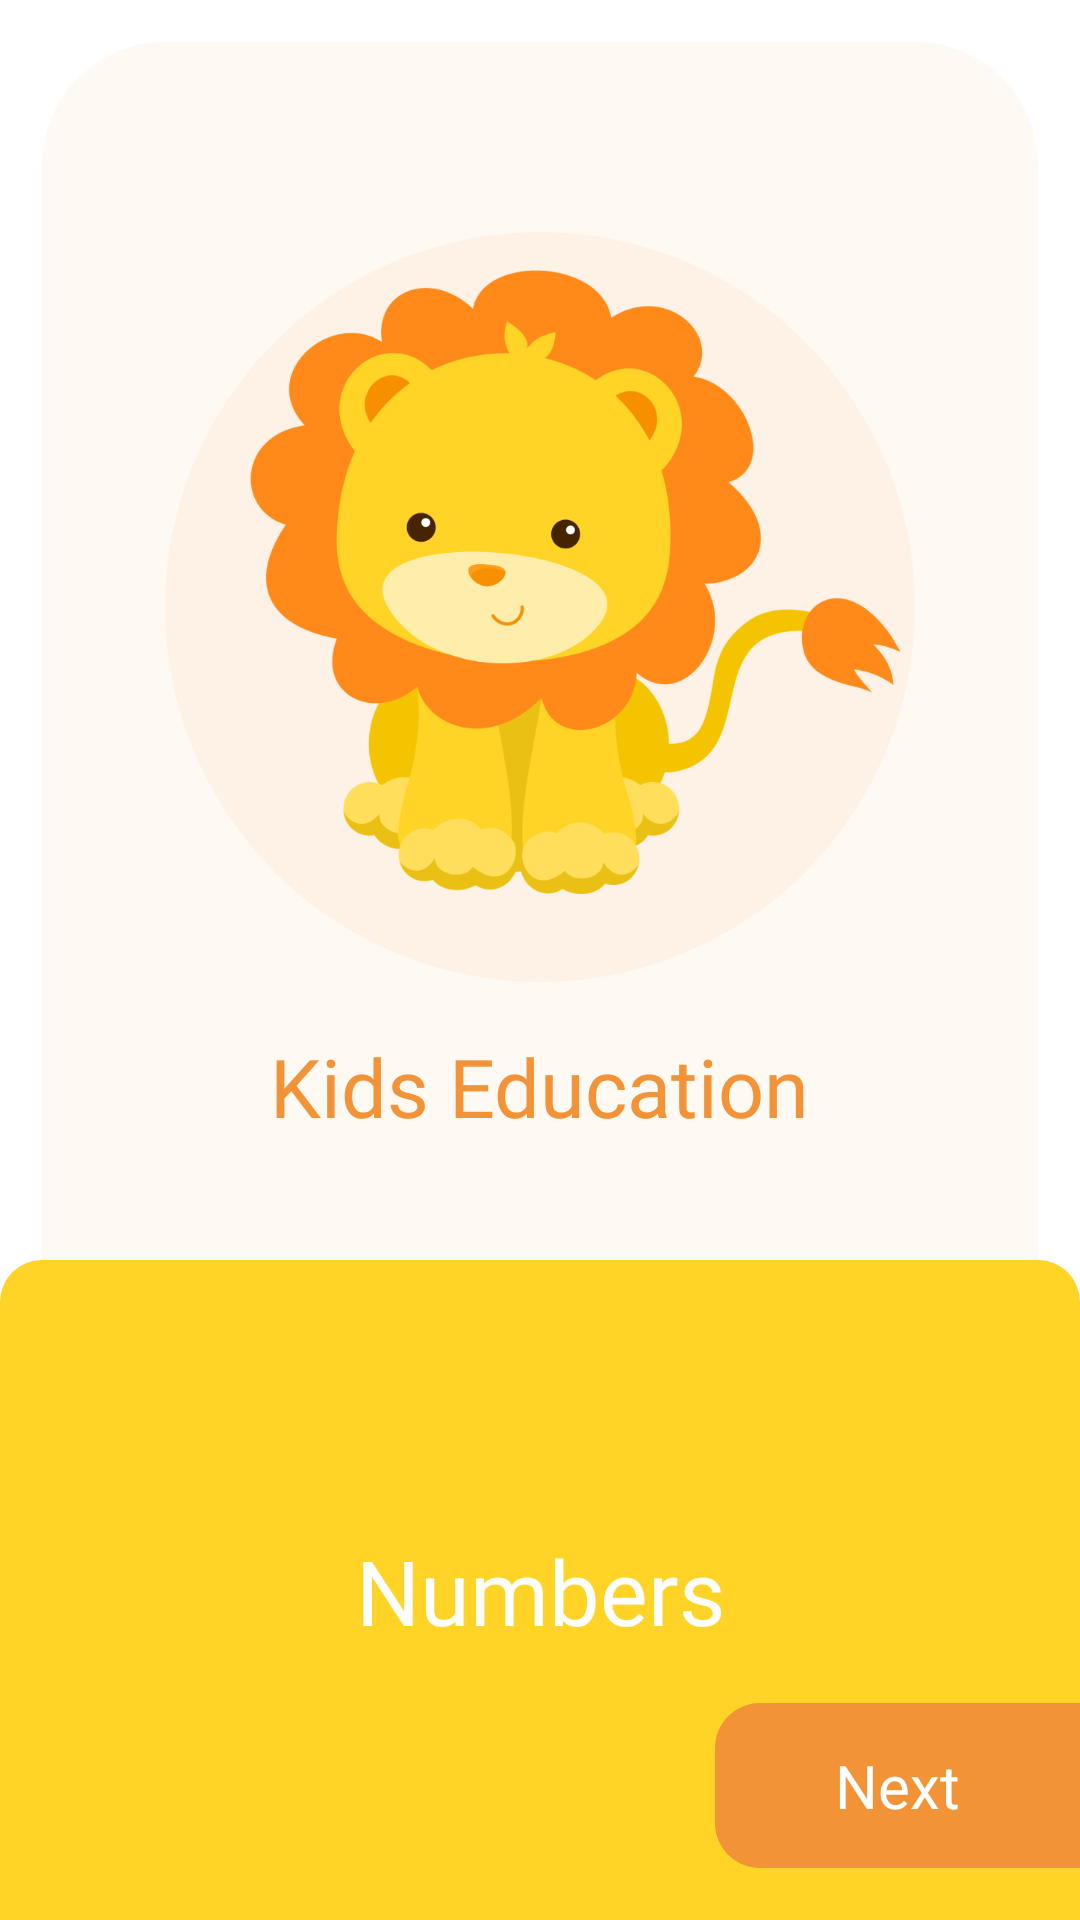

Produce the Android XML layout that renders to this screen, including the resource entries it uses.
<!-- AndroidManifest.xml: application theme Theme.KidsEducation -->
<!-- res/layout/fragment_on_boarding_third.xml -->
<?xml version="1.0" encoding="utf-8"?>
<androidx.constraintlayout.widget.ConstraintLayout xmlns:android="http://schemas.android.com/apk/res/android"
    xmlns:tools="http://schemas.android.com/tools"
    android:layout_width="match_parent"
    android:layout_height="match_parent"
    xmlns:app="http://schemas.android.com/apk/res-auto"
    tools:context=".presentation.OnBoardingThirdFragment">

    <androidx.constraintlayout.widget.ConstraintLayout
        android:id="@+id/constraintLayout"
        android:layout_width="match_parent"
        android:layout_height="461dp"
        android:layout_marginStart="14dp"
        android:layout_marginTop="14dp"
        android:layout_marginEnd="14dp"
        android:background="@drawable/bg_fon_rectangle"
        app:layout_constraintEnd_toEndOf="parent"
        app:layout_constraintStart_toStartOf="parent"
        app:layout_constraintTop_toTopOf="parent">

        <androidx.constraintlayout.widget.ConstraintLayout
            android:id="@+id/fon_ellipse"
            android:layout_width="250dp"
            android:layout_height="250dp"
            android:background="@drawable/bg_fon_ellipse"
            app:layout_constraintBottom_toBottomOf="parent"
            app:layout_constraintEnd_toEndOf="parent"
            app:layout_constraintStart_toStartOf="parent"
            app:layout_constraintTop_toTopOf="parent"
            app:layout_constraintVertical_bias="0.3">

        </androidx.constraintlayout.widget.ConstraintLayout>

        <ImageView
            android:id="@+id/imageView"
            android:layout_width="218dp"
            android:layout_height="208dp"
            android:src="@drawable/lion_png"
            app:layout_constraintBottom_toBottomOf="parent"
            app:layout_constraintEnd_toEndOf="parent"
            app:layout_constraintHorizontal_bias="0.6"
            app:layout_constraintStart_toStartOf="parent"
            app:layout_constraintTop_toTopOf="parent"
            app:layout_constraintVertical_bias="0.3" />

        <TextView
            android:id="@+id/textView"
            android:layout_width="wrap_content"
            android:layout_height="wrap_content"
            android:fontFamily="@font/candy_beans"
            android:text="@string/app_name"
            android:textColor="@color/color6"
            android:textSize="27sp"
            app:layout_constraintBottom_toBottomOf="parent"
            app:layout_constraintEnd_toEndOf="parent"
            app:layout_constraintStart_toStartOf="parent"
            app:layout_constraintTop_toBottomOf="@+id/fon_ellipse"
            app:layout_constraintVertical_bias="0.15" />
    </androidx.constraintlayout.widget.ConstraintLayout>

    <androidx.constraintlayout.widget.ConstraintLayout
        android:id="@+id/constraintLayout2"
        android:layout_width="match_parent"
        android:layout_height="220dp"
        android:background="@drawable/bg_onboarding_third"
        app:layout_constraintBottom_toBottomOf="parent"
        app:layout_constraintEnd_toEndOf="parent"
        app:layout_constraintStart_toStartOf="parent">

        <TextView
            android:id="@+id/textView2"
            android:layout_width="0dp"
            android:layout_height="wrap_content"
            android:text="@string/numbers"
            android:textColor="@color/white"
            android:fontFamily="@font/candy_beans"
            android:textSize="30sp"
            android:gravity="center_horizontal"
            app:layout_constraintBottom_toBottomOf="parent"
            app:layout_constraintEnd_toEndOf="parent"
            app:layout_constraintStart_toStartOf="parent"
            app:layout_constraintTop_toTopOf="parent" />

        <androidx.constraintlayout.widget.ConstraintLayout
            android:id="@+id/bt_next"
            android:layout_width="wrap_content"
            android:layout_height="55dp"
            android:paddingStart="40dp"
            android:paddingEnd="40dp"
            android:background="@drawable/bg_bt_onboarding"
            app:layout_constraintBottom_toBottomOf="parent"
            app:layout_constraintEnd_toEndOf="parent"
            app:layout_constraintTop_toBottomOf="@+id/textView2">


            <TextView
                android:id="@+id/textView3"
                android:layout_width="wrap_content"
                android:layout_height="wrap_content"
                android:text="@string/next"
                android:textColor="@color/white"
                android:textSize="20sp"
                android:fontFamily="@font/mulish"
                app:layout_constraintBottom_toBottomOf="parent"
                app:layout_constraintEnd_toEndOf="parent"
                app:layout_constraintStart_toStartOf="parent"
                app:layout_constraintTop_toTopOf="parent" />
        </androidx.constraintlayout.widget.ConstraintLayout>
    </androidx.constraintlayout.widget.ConstraintLayout>


    <ImageView
        android:id="@+id/imageView4"
        android:layout_width="match_parent"
        android:layout_height="5dp"
        android:background="@drawable/dotted_third"
        app:layout_constraintBottom_toTopOf="@+id/constraintLayout2"
        app:layout_constraintTop_toBottomOf="@+id/constraintLayout"
        app:layout_constraintVertical_bias="0.65" />

    <ImageView
        android:id="@+id/imageView3"
        android:layout_width="wrap_content"
        android:layout_height="wrap_content"
        android:src="@drawable/group_3"
        app:layout_constraintBottom_toTopOf="@+id/imageView4"
        app:layout_constraintEnd_toEndOf="parent"
        app:layout_constraintStart_toStartOf="parent"
        app:layout_constraintTop_toBottomOf="@+id/constraintLayout" />


</androidx.constraintlayout.widget.ConstraintLayout>
<!-- resources referenced by this layout -->
<resources>
  <color name="color6">#F19336</color>
  <color name="white">#FFFFFFFF</color>
  <!-- drawable bg_bt_onboarding (drawable) -->
  <?xml version="1.0" encoding="utf-8"?>
  <shape xmlns:android="http://schemas.android.com/apk/res/android"
      android:shape="rectangle">
      <corners android:topLeftRadius="15dp" android:bottomLeftRadius="15dp"/>
      <solid android:color="@color/color6"/>
  </shape>
  <!-- drawable bg_fon_ellipse (drawable) -->
  <?xml version="1.0" encoding="utf-8"?>
  <shape xmlns:android="http://schemas.android.com/apk/res/android"
      android:shape="oval">
      <solid android:color="#10F19336"/>
  </shape>
  <!-- drawable bg_fon_rectangle (drawable) -->
  <?xml version="1.0" encoding="utf-8"?>
  <shape xmlns:android="http://schemas.android.com/apk/res/android"
      android:shape="rectangle">
      <solid android:color="@color/color5"/>
      <corners android:radius="41dp"/>
  </shape>
  <!-- drawable bg_onboarding_third (drawable) -->
  <?xml version="1.0" encoding="utf-8"?>
  <shape xmlns:android="http://schemas.android.com/apk/res/android"
      android:shape="rectangle">
      <solid android:color="@color/color3"/>
      <corners android:topLeftRadius="14dp" android:topRightRadius="14dp"/>
  </shape>
  <!-- drawable dotted_third (drawable) -->
  <?xml version="1.0" encoding="utf-8"?>
  <shape xmlns:android="http://schemas.android.com/apk/res/android"
      android:shape="line">
  
      <stroke
          android:color="@color/color3"
          android:dashWidth="10px"
          android:dashGap="10px"
          android:width="2dp"/>
  </shape>
  <string name="app_name">Kids Education</string>
  <string name="next">Next</string>
  <string name="numbers">Numbers</string>
  <style name="Theme.KidsEducation" parent="Theme.MaterialComponents.DayNight.NoActionBar">
          
          <item name="colorPrimary">@color/white</item>
          <item name="colorPrimaryVariant">@color/white</item>
          <item name="colorOnPrimary">@color/white</item>
          
          <item name="colorSecondary">@color/white</item>
          <item name="colorSecondaryVariant">@color/white</item>
          <item name="colorOnSecondary">@color/black</item>
          
          <item name="android:statusBarColor">?attr/colorPrimaryVariant</item>
          
      </style>
  <color name="color5">#FEF9F3</color>
  <color name="color3">#FFD426</color>
  <color name="black">#FF000000</color>
</resources>
